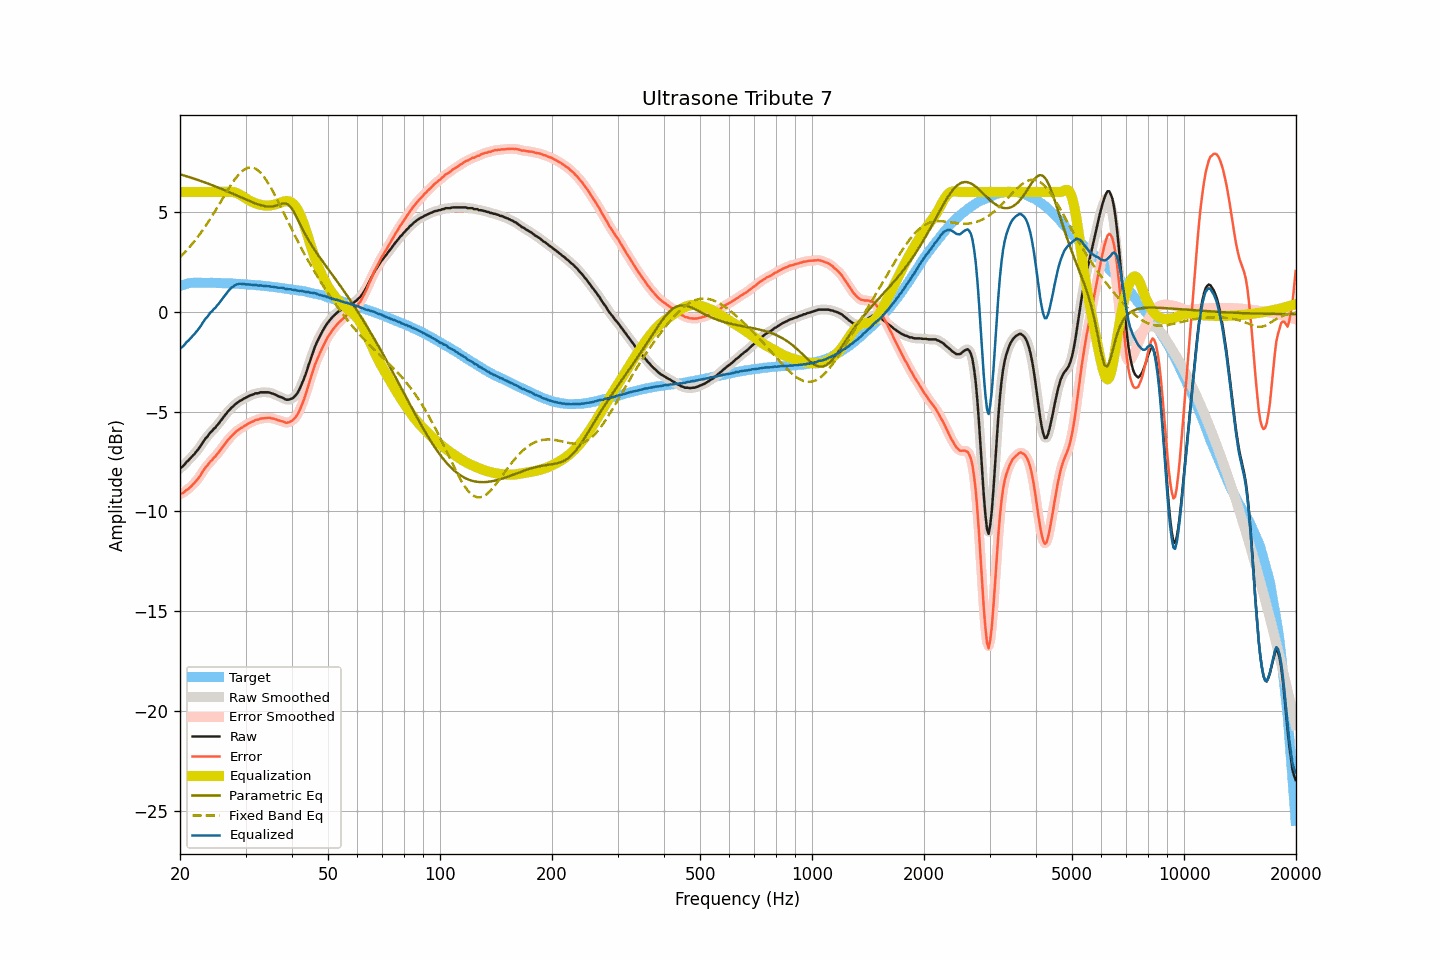

The data file committed next to this chart (first rows):
frequency, raw, smoothed, error, error_smoothed, equalization, parametric_eq, fixed_band_eq, equalized_raw, equalized_smoothed, target
20.00, -7.84, -7.85, -9.13, -9.14, 6.00, 6.89, 2.73, -1.84, -1.85, 1.29
20.20, -7.78, -7.78, -9.10, -9.10, 6.00, 6.86, 2.81, -1.78, -1.78, 1.32
20.40, -7.72, -7.71, -9.07, -9.05, 6.00, 6.84, 2.89, -1.72, -1.71, 1.35
20.61, -7.63, -7.63, -9.00, -9.00, 6.00, 6.81, 2.98, -1.63, -1.63, 1.37
20.81, -7.52, -7.54, -8.92, -8.94, 6.00, 6.79, 3.06, -1.52, -1.54, 1.40
21.02, -7.46, -7.46, -8.89, -8.87, 6.00, 6.76, 3.15, -1.46, -1.46, 1.43
21.23, -7.37, -7.37, -8.81, -8.81, 6.00, 6.74, 3.24, -1.37, -1.37, 1.43
21.44, -7.29, -7.29, -8.74, -8.74, 6.00, 6.71, 3.34, -1.29, -1.29, 1.44
21.66, -7.19, -7.20, -8.65, -8.65, 6.00, 6.69, 3.43, -1.19, -1.20, 1.45
21.87, -7.12, -7.11, -8.57, -8.57, 6.00, 6.66, 3.53, -1.12, -1.11, 1.45
22.09, -7.01, -7.02, -8.47, -8.48, 6.00, 6.63, 3.64, -1.01, -1.02, 1.46
22.31, -6.92, -6.92, -8.38, -8.38, 6.00, 6.61, 3.74, -0.92, -0.92, 1.46
22.54, -6.81, -6.81, -8.28, -8.27, 6.00, 6.58, 3.85, -0.81, -0.81, 1.46
22.76, -6.70, -6.69, -8.16, -8.15, 6.00, 6.55, 3.96, -0.70, -0.69, 1.46
22.99, -6.56, -6.57, -8.01, -8.02, 6.00, 6.52, 4.07, -0.56, -0.57, 1.45
23.22, -6.44, -6.45, -7.89, -7.90, 6.00, 6.49, 4.19, -0.44, -0.45, 1.45
23.45, -6.33, -6.34, -7.78, -7.79, 6.00, 6.46, 4.31, -0.33, -0.34, 1.45
23.69, -6.25, -6.24, -7.70, -7.69, 6.00, 6.43, 4.43, -0.25, -0.24, 1.45
23.92, -6.14, -6.14, -7.59, -7.59, 6.00, 6.40, 4.55, -0.14, -0.14, 1.45
24.16, -6.03, -6.05, -7.49, -7.50, 6.00, 6.37, 4.68, -0.03, -0.05, 1.46
24.40, -5.97, -5.96, -7.43, -7.41, 6.00, 6.34, 4.80, 0.03, 0.04, 1.46
24.65, -5.86, -5.87, -7.31, -7.32, 6.00, 6.31, 4.93, 0.14, 0.13, 1.44
24.89, -5.80, -5.79, -7.24, -7.23, 6.00, 6.28, 5.07, 0.20, 0.21, 1.44
25.14, -5.69, -5.70, -7.13, -7.14, 6.00, 6.25, 5.20, 0.31, 0.30, 1.44
25.39, -5.60, -5.60, -7.04, -7.04, 6.00, 6.21, 5.33, 0.40, 0.40, 1.44
25.65, -5.49, -5.50, -6.93, -6.93, 6.00, 6.18, 5.47, 0.51, 0.50, 1.44
25.91, -5.39, -5.39, -6.82, -6.82, 6.00, 6.15, 5.60, 0.61, 0.61, 1.43
26.16, -5.28, -5.28, -6.71, -6.71, 6.00, 6.11, 5.74, 0.72, 0.72, 1.43
26.43, -5.17, -5.18, -6.60, -6.60, 6.00, 6.08, 5.87, 0.83, 0.82, 1.43
26.69, -5.08, -5.08, -6.51, -6.50, 6.01, 6.05, 6.00, 0.92, 0.93, 1.43
26.96, -4.97, -4.98, -6.40, -6.41, 6.01, 6.01, 6.13, 1.04, 1.03, 1.42
27.23, -4.89, -4.89, -6.32, -6.31, 6.01, 5.98, 6.26, 1.12, 1.12, 1.42
27.50, -4.80, -4.81, -6.23, -6.23, 6.01, 5.94, 6.39, 1.20, 1.20, 1.42
27.77, -4.74, -4.73, -6.15, -6.15, 6.00, 5.91, 6.50, 1.25, 1.26, 1.41
28.05, -4.66, -4.66, -6.07, -6.07, 5.98, 5.87, 6.62, 1.32, 1.32, 1.41
28.33, -4.59, -4.60, -5.99, -6.00, 5.95, 5.83, 6.72, 1.36, 1.36, 1.40
28.62, -4.53, -4.53, -5.93, -5.93, 5.92, 5.80, 6.82, 1.39, 1.39, 1.40
28.90, -4.47, -4.48, -5.87, -5.87, 5.88, 5.76, 6.91, 1.41, 1.40, 1.39
29.19, -4.43, -4.43, -5.82, -5.82, 5.83, 5.73, 7.00, 1.40, 1.40, 1.38
29.48, -4.39, -4.39, -5.78, -5.77, 5.78, 5.69, 7.06, 1.39, 1.39, 1.39
29.78, -4.33, -4.34, -5.71, -5.72, 5.73, 5.66, 7.13, 1.39, 1.38, 1.38
30.08, -4.30, -4.30, -5.68, -5.67, 5.67, 5.62, 7.17, 1.37, 1.38, 1.38
30.38, -4.25, -4.25, -5.62, -5.62, 5.62, 5.59, 7.21, 1.37, 1.37, 1.37
30.68, -4.21, -4.22, -5.58, -5.58, 5.58, 5.55, 7.22, 1.37, 1.36, 1.36
30.99, -4.18, -4.18, -5.53, -5.54, 5.54, 5.52, 7.23, 1.36, 1.36, 1.35
31.30, -4.15, -4.15, -5.50, -5.50, 5.50, 5.49, 7.22, 1.35, 1.35, 1.35
31.61, -4.12, -4.12, -5.47, -5.46, 5.46, 5.45, 7.20, 1.34, 1.34, 1.35
31.93, -4.08, -4.10, -5.42, -5.43, 5.43, 5.42, 7.16, 1.35, 1.33, 1.33
32.24, -4.08, -4.08, -5.41, -5.40, 5.40, 5.40, 7.11, 1.32, 1.33, 1.32
32.57, -4.07, -4.06, -5.39, -5.38, 5.38, 5.37, 7.05, 1.31, 1.32, 1.32
32.89, -4.03, -4.05, -5.35, -5.36, 5.36, 5.34, 6.97, 1.33, 1.31, 1.32
33.22, -4.03, -4.03, -5.34, -5.34, 5.34, 5.32, 6.88, 1.31, 1.31, 1.30
33.55, -4.03, -4.03, -5.33, -5.33, 5.33, 5.30, 6.78, 1.29, 1.30, 1.30
33.89, -4.03, -4.03, -5.32, -5.32, 5.32, 5.29, 6.67, 1.29, 1.29, 1.29
34.23, -4.03, -4.03, -5.32, -5.31, 5.31, 5.28, 6.55, 1.28, 1.28, 1.29
34.57, -4.03, -4.04, -5.31, -5.31, 5.32, 5.27, 6.42, 1.28, 1.28, 1.27
34.92, -4.05, -4.05, -5.31, -5.32, 5.32, 5.27, 6.28, 1.27, 1.27, 1.26
35.27, -4.08, -4.08, -5.34, -5.33, 5.34, 5.27, 6.14, 1.25, 1.26, 1.26
35.62, -4.10, -4.11, -5.35, -5.35, 5.35, 5.28, 5.99, 1.25, 1.25, 1.24
35.97, -4.14, -4.14, -5.37, -5.37, 5.37, 5.30, 5.84, 1.23, 1.23, 1.23
... 635 more rows
